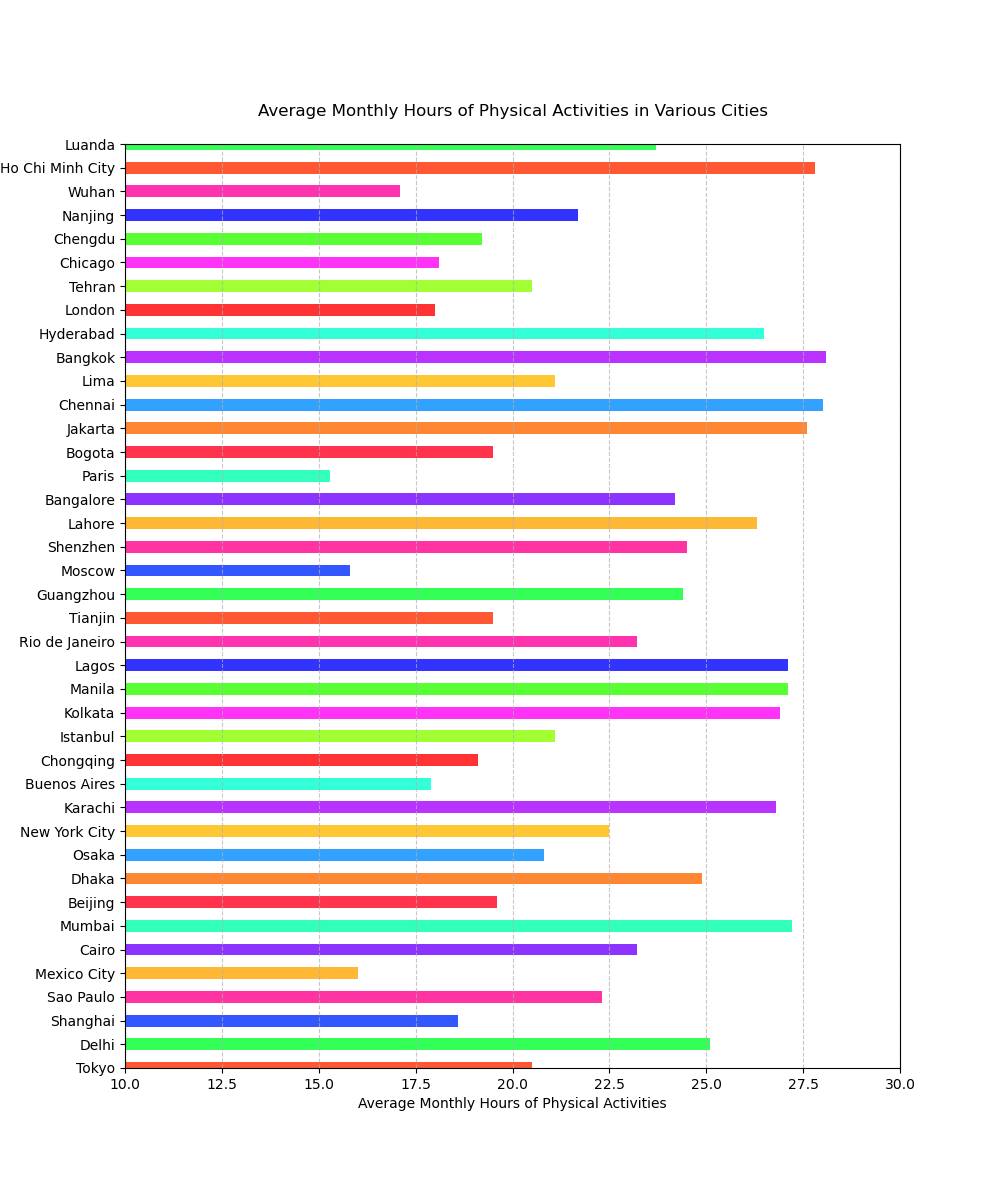

The data file committed next to this chart (first rows):
City, Average Monthly Hours of Physical Activi…
Tokyo, 20.5
Delhi, 25.1
Shanghai, 18.6
Sao Paulo, 22.3
Mexico City, 16.0
Cairo, 23.2
Mumbai, 27.2
Beijing, 19.6
Dhaka, 24.9
Osaka, 20.8
New York City, 22.5
Karachi, 26.8
Buenos Aires, 17.9
Chongqing, 19.1
Istanbul, 21.1
Kolkata, 26.9
Manila, 27.1
Lagos, 27.1
Rio de Janeiro, 23.2
Tianjin, 19.5
Guangzhou, 24.4
Moscow, 15.8
Shenzhen, 24.5
Lahore, 26.3
Bangalore, 24.2
Paris, 15.3
Bogota, 19.5
Jakarta, 27.6
Chennai, 28.0
Lima, 21.1
Bangkok, 28.1
Hyderabad, 26.5
London, 18.0
Tehran, 20.5
Chicago, 18.1
Chengdu, 19.2
Nanjing, 21.7
Wuhan, 17.1
Ho Chi Minh City, 27.8
Luanda, 23.7
